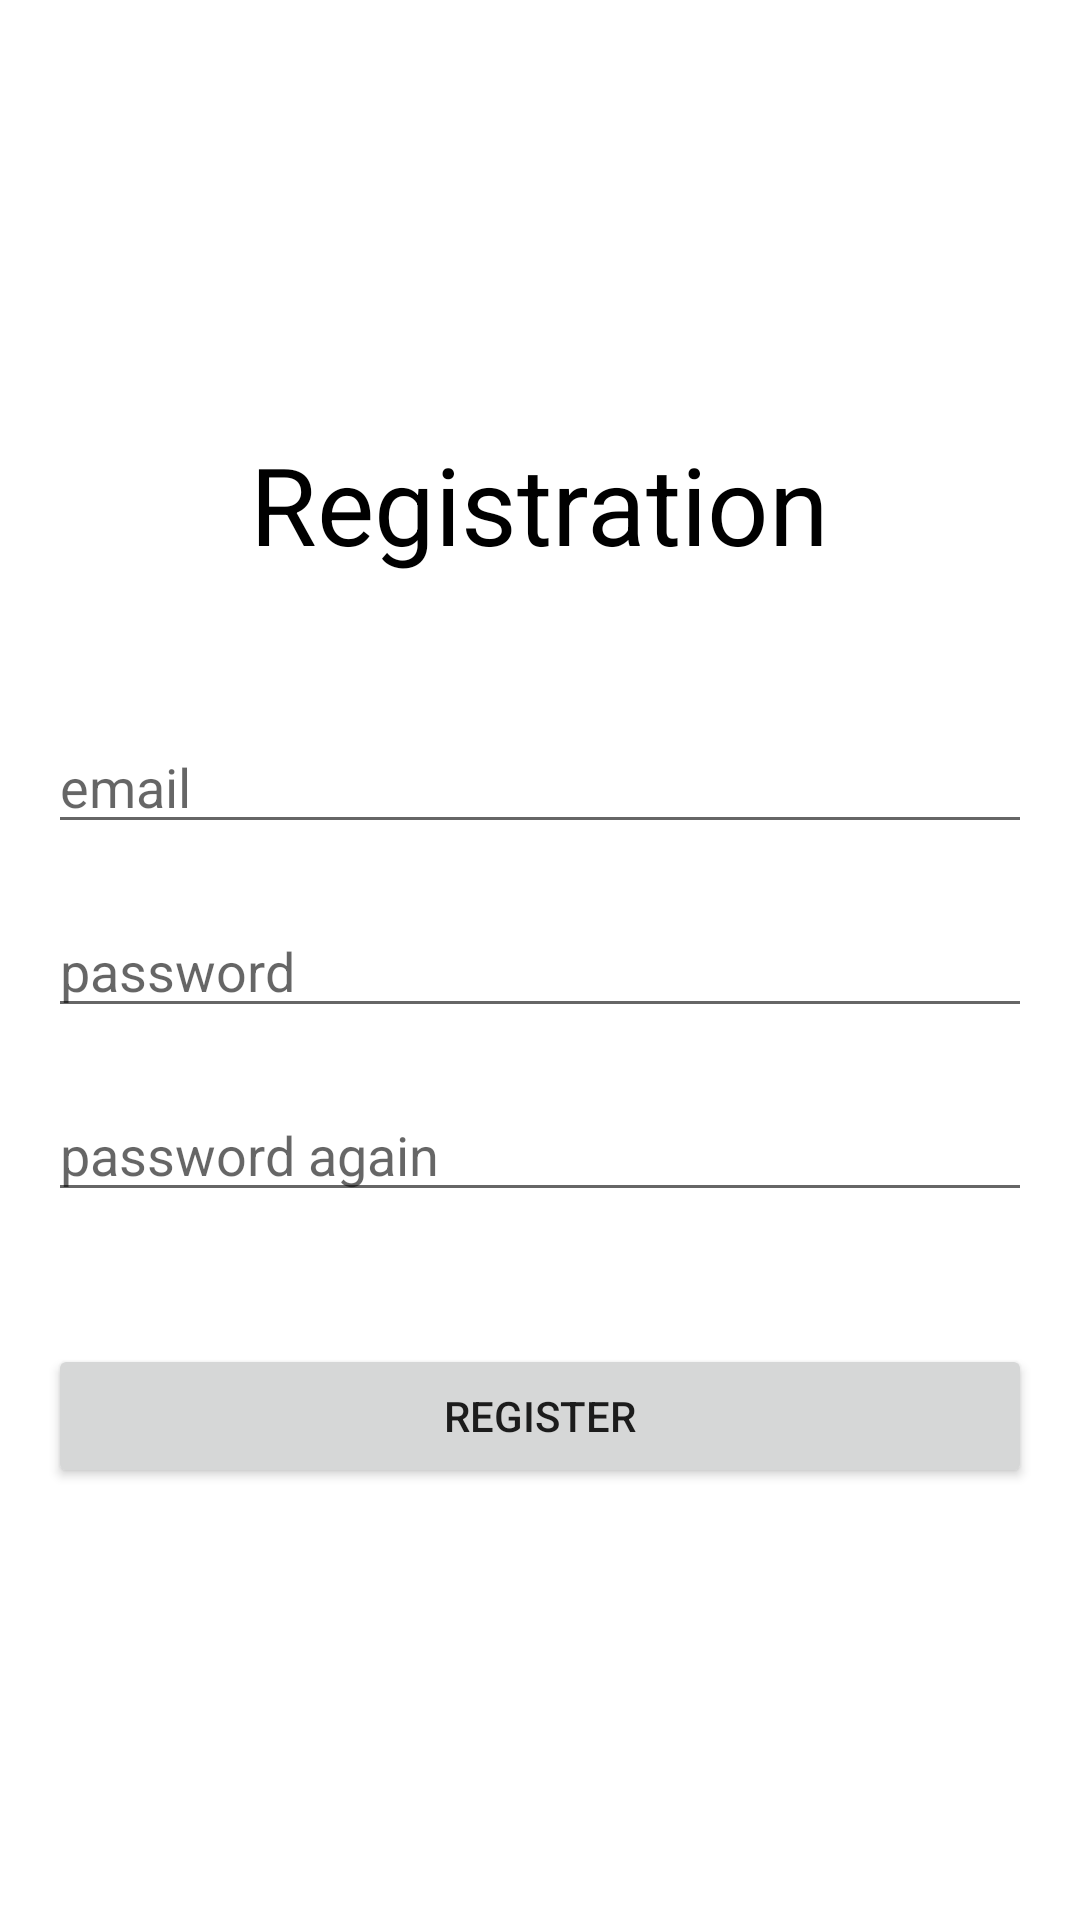

Here is an Android app screen rendered from its layout file. Give the layout XML and the strings, colors and styles it references.
<!-- AndroidManifest.xml: application theme Theme.NotesApp -->
<!-- res/layout/activity_register.xml -->
<?xml version="1.0" encoding="utf-8"?>
<LinearLayout
    xmlns:android="http://schemas.android.com/apk/res/android"
    android:layout_width="match_parent"
    android:layout_height="match_parent"
    android:padding="16dp"
    android:orientation="vertical"
    android:gravity="center"
    android:layout_gravity="center">


    <TextView
        android:id="@+id/app_name"
        android:layout_width="wrap_content"
        android:layout_height="wrap_content"
        android:layout_marginBottom="@android:dimen/app_icon_size"
        android:text="Registration"
        android:textColor="#000"
        android:textSize="36sp" />

    <EditText
        android:id="@+id/editTextEmail"
        android:layout_width="match_parent"
        android:layout_height="wrap_content"
        android:hint="email"
        android:layout_marginBottom="20dp"
        android:inputType="textEmailAddress"
        />

    <EditText
        android:id="@id/editTextPassword"
        android:layout_width="match_parent"
        android:layout_height="wrap_content"
        android:hint="password"
        android:inputType="textPassword"
        android:layout_marginBottom="20dp"
        />

    <EditText
        android:id="@+id/editTextPassword"
        android:layout_width="match_parent"
        android:layout_height="wrap_content"
        android:hint="password again"
        android:inputType="textPassword"
        android:layout_marginBottom="20dp"
        />

    <Button
        android:id="@+id/buttonRegister"
        android:layout_width="match_parent"
        android:layout_height="wrap_content"
        android:text="register"
        android:layout_marginTop="24dp"/>
</LinearLayout>
<!-- resources referenced by this layout -->
<resources>
  <style name="Theme.NotesApp" parent="Theme.MaterialComponents.DayNight.NoActionBar">
          
          <item name="colorPrimary">@color/orange</item>
          <item name="colorOnPrimary">@color/white</item>
          
          <item name="colorSecondary">@color/orange</item>
          <item name="colorSecondaryVariant">@color/orange</item>
          <item name="colorOnSecondary">@color/black</item>
          
          <item name="android:statusBarColor">@color/statusBarColor</item>
          
          <item name="android:colorBackground">@color/backgroundLight</item>
      </style>
  <color name="orange">#FF9800</color>
  <color name="white">#FFFFFF</color>
  <color name="black">#000000</color>
  <color name="statusBarColor">#FF9800</color>
  <color name="backgroundLight">#FFFFFF</color>
</resources>
